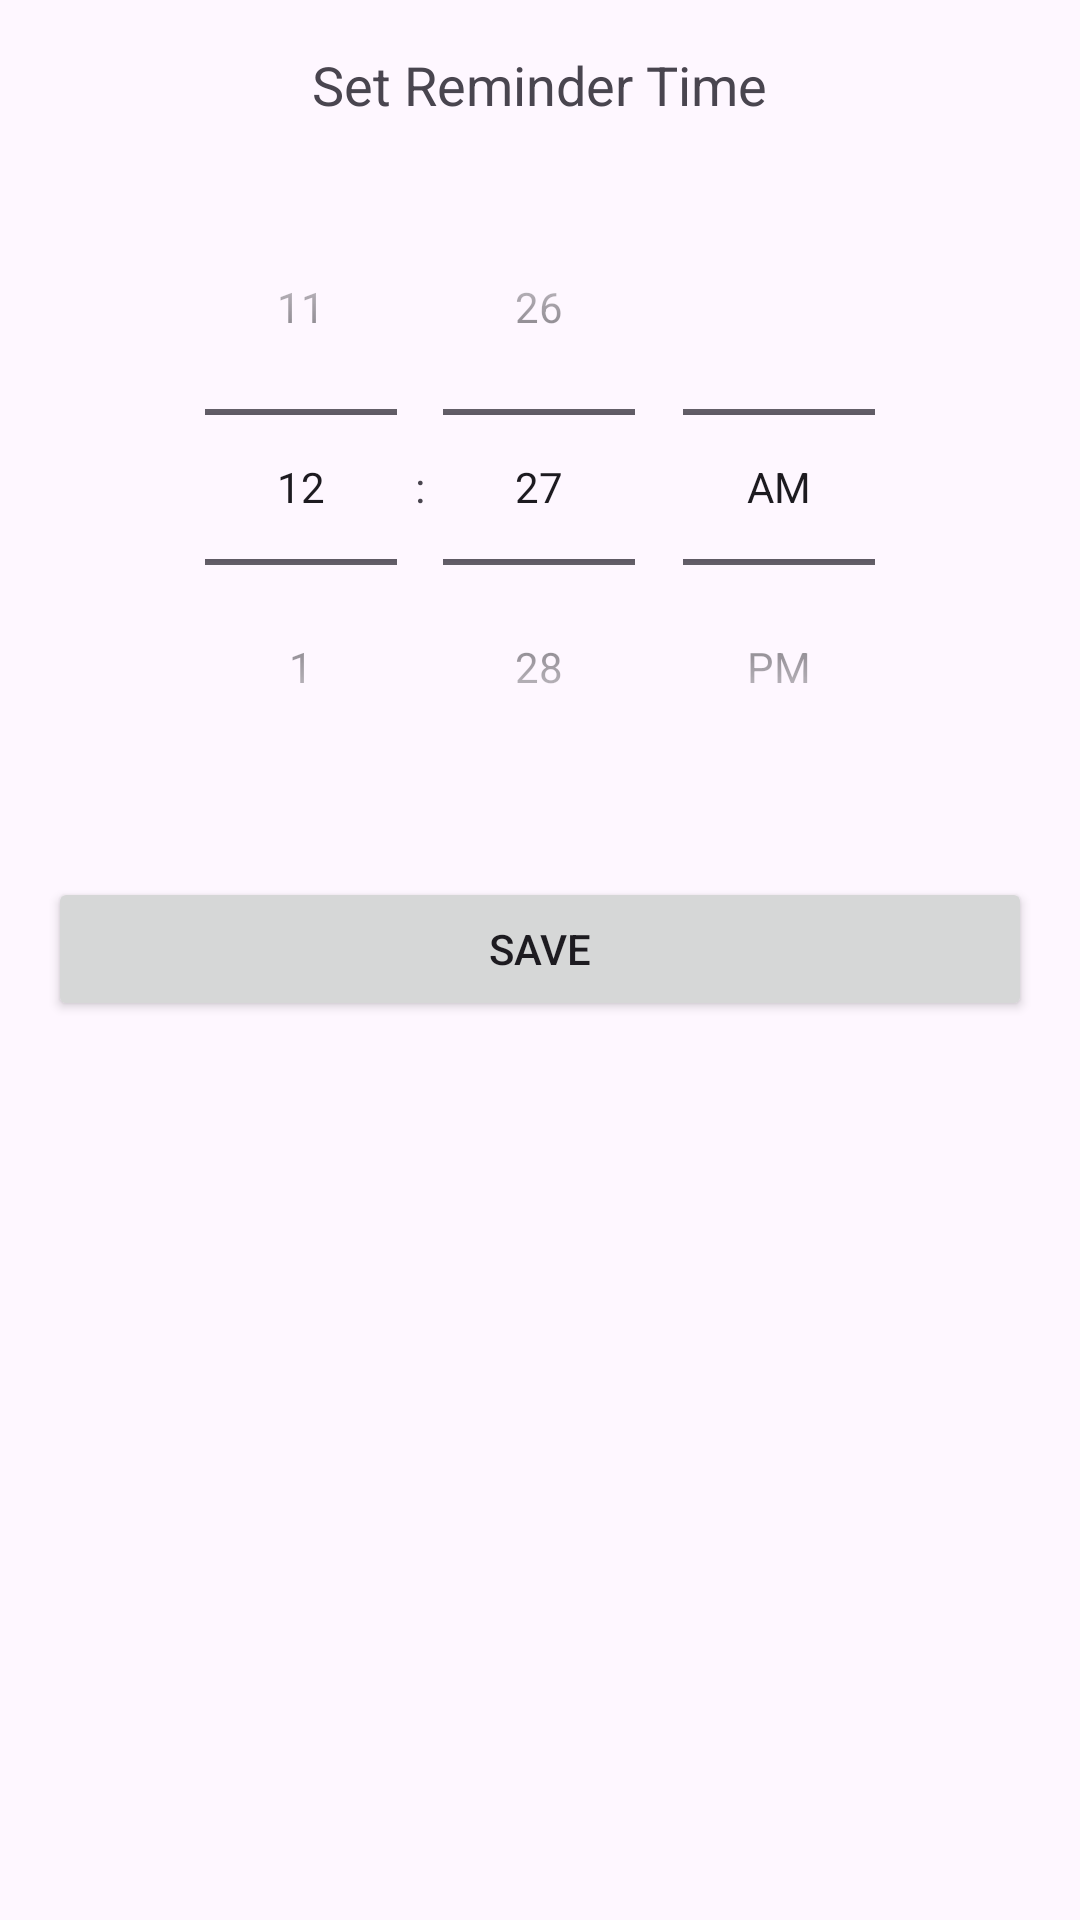

Reconstruct the res/layout file that produces this screen, plus the resources it refers to.
<!-- AndroidManifest.xml: application theme Theme.DiemQuaTrinh1 -->
<!-- res/layout/activity_notification_setting.xml -->
<?xml version="1.0" encoding="utf-8"?>
<LinearLayout
    xmlns:android="http://schemas.android.com/apk/res/android"
    android:layout_width="match_parent"
    android:layout_height="match_parent"
    android:orientation="vertical"
    android:padding="16dp">

    <TextView
        android:id="@+id/tv_title"
        android:layout_width="wrap_content"
        android:layout_height="wrap_content"
        android:text="Set Reminder Time"
        android:textSize="18sp"
        android:layout_gravity="center"
        android:layout_marginBottom="16dp"/>

    <TimePicker
        android:id="@+id/time_picker"
        android:layout_width="wrap_content"
        android:layout_height="wrap_content"
        android:timePickerMode="spinner"
        android:layout_gravity="center"/>

    <Button
        android:id="@+id/btn_save"
        android:layout_width="match_parent"
        android:layout_height="wrap_content"
        android:text="Save"
        android:layout_marginTop="24dp"/>
</LinearLayout>
<!-- resources referenced by this layout -->
<resources>
  <style name="Theme.DiemQuaTrinh1" parent="Base.Theme.DiemQuaTrinh1" />
  <style name="Base.Theme.DiemQuaTrinh1" parent="Theme.Material3.DayNight.NoActionBar">
          
          
      </style>
</resources>
